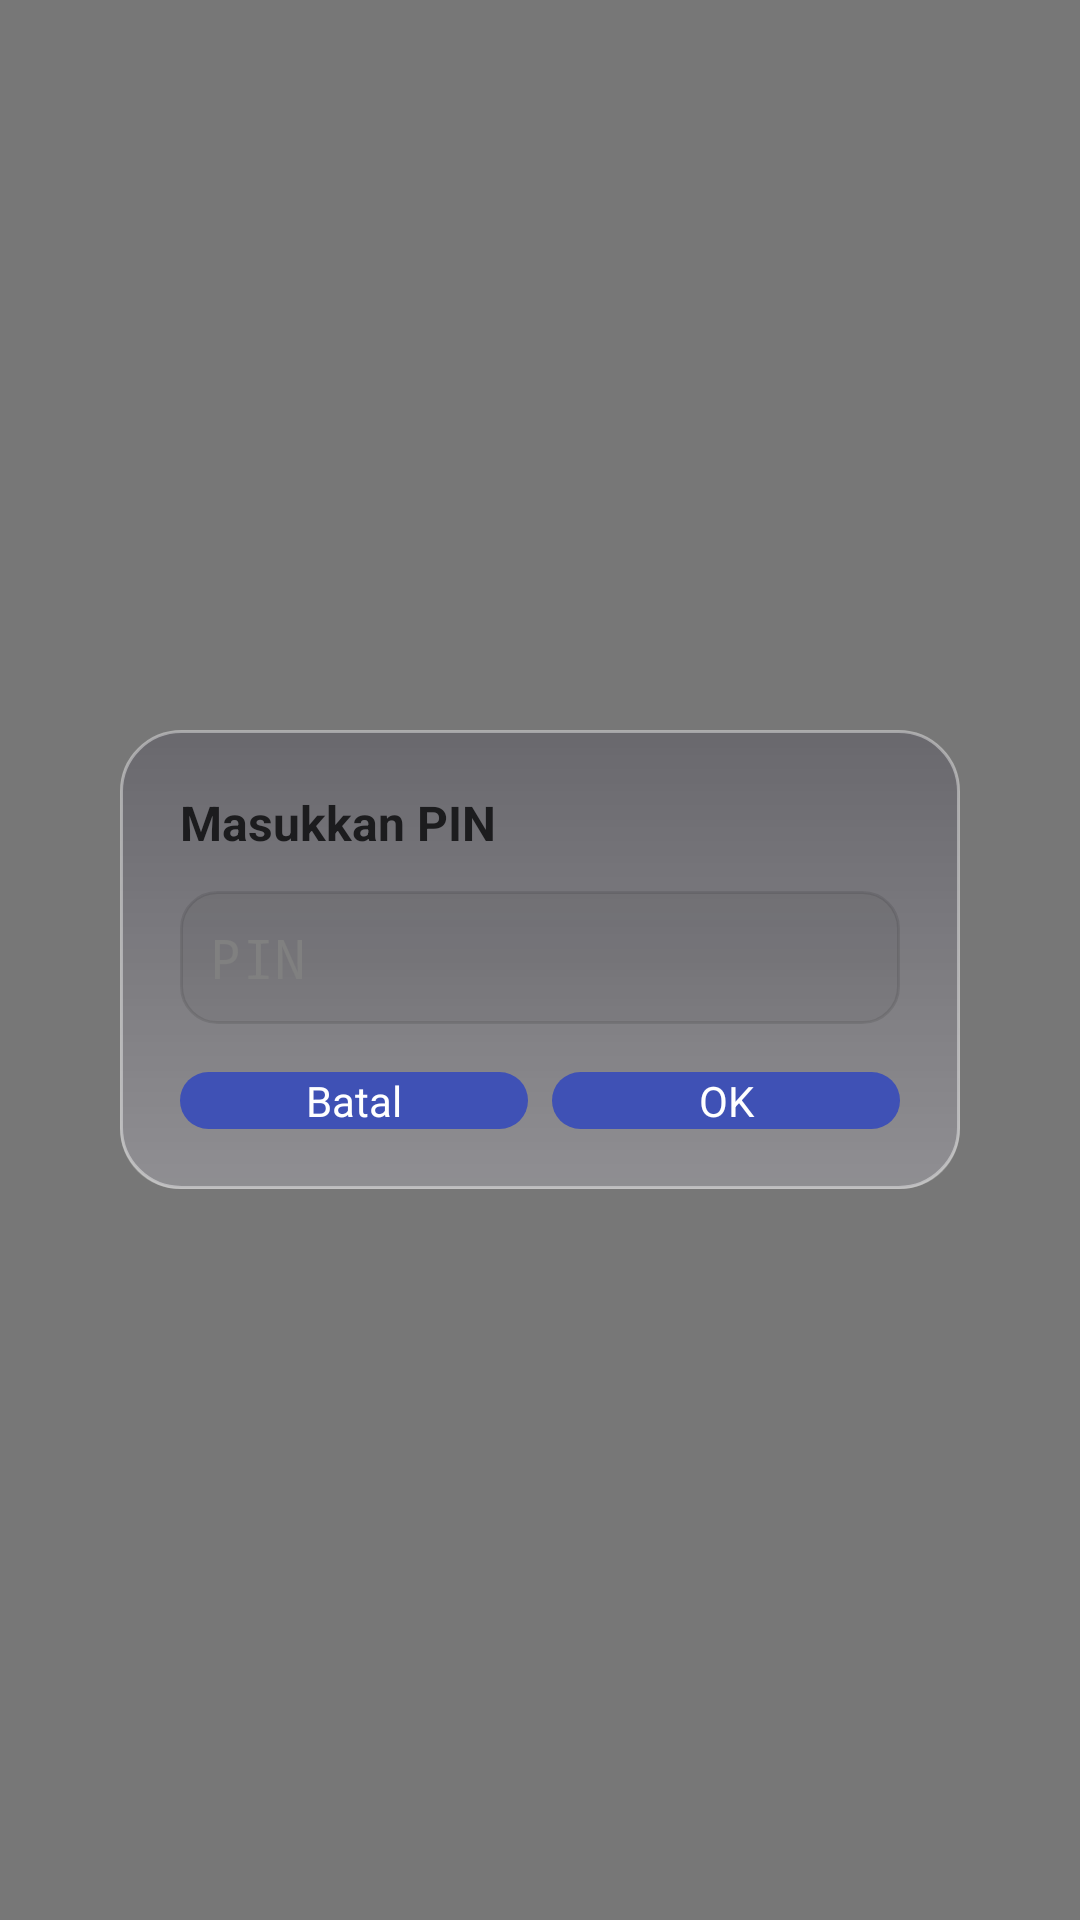

The Android layout XML behind this screen, and the referenced resources:
<!-- AndroidManifest.xml: activity theme android:Theme.Translucent.NoTitleBar -->
<!-- res/layout/activity_pin_dialog.xml -->
<?xml version="1.0" encoding="utf-8"?>
<LinearLayout xmlns:android="http://schemas.android.com/apk/res/android"
    android:layout_width="match_parent"
    android:layout_height="match_parent"
    android:background="#88000000"
    android:gravity="center"
    android:orientation="vertical">

    <LinearLayout
        android:layout_width="280dp"
        android:layout_height="wrap_content"
        android:background="@drawable/bg_glass_card"
        android:orientation="vertical"
        android:padding="20dp">

        <TextView
            android:layout_width="wrap_content"
            android:layout_height="wrap_content"
            android:text="Masukkan PIN"
            android:textColor="@color/text_dark"
            android:textSize="16sp"
            android:textStyle="bold" />

        <EditText
            android:id="@+id/etPin"
            android:layout_width="match_parent"
            android:layout_height="wrap_content"
            android:layout_marginTop="12dp"
            android:background="@drawable/bg_search_transparent"
            android:hint="PIN"
            android:inputType="numberPassword"
            android:padding="10dp"
            android:textColor="@color/text_dark" />

        <LinearLayout
            android:layout_width="match_parent"
            android:layout_height="wrap_content"
            android:layout_marginTop="16dp"
            android:orientation="horizontal">

            <Button
                android:id="@+id/btnCancel"
                android:layout_width="0dp"
                android:layout_height="wrap_content"
                android:layout_weight="1"
                android:background="@drawable/bg_button_primary"
                android:text="Batal"
                android:textAllCaps="false"
                android:textColor="#FFFFFF" />

            <Button
                android:id="@+id/btnOk"
                android:layout_width="0dp"
                android:layout_height="wrap_content"
                android:layout_marginStart="8dp"
                android:layout_weight="1"
                android:background="@drawable/bg_button_primary"
                android:text="OK"
                android:textAllCaps="false"
                android:textColor="#FFFFFF" />
        </LinearLayout>
    </LinearLayout>
</LinearLayout>
<!-- resources referenced by this layout -->
<resources>
  <color name="text_dark">#1C1C1E</color>
  <!-- drawable bg_button_primary (drawable) -->
  <?xml version="1.0" encoding="utf-8"?>
  <shape xmlns:android="http://schemas.android.com/apk/res/android">
      <solid android:color="#3F51B5" />
      <corners android:radius="14dp" />
  </shape>
  <!-- drawable bg_glass_card (drawable) -->
  <?xml version="1.0" encoding="utf-8"?>
  <layer-list xmlns:android="http://schemas.android.com/apk/res/android">
      <item>
          <shape android:shape="rectangle">
              <solid android:color="@color/glass_fill" />
              <corners android:radius="20dp" />
              <stroke android:width="1dp" android:color="#66FFFFFF" />
          </shape>
      </item>
      <item>
          <shape android:shape="rectangle">
              <corners android:radius="20dp" />
              <gradient
                  android:type="linear"
                  android:angle="90"
                  android:startColor="#40FFFFFF"
                  android:endColor="#00FFFFFF" />
          </shape>
      </item>
  </layer-list>
  <!-- drawable bg_search_transparent (drawable) -->
  <shape xmlns:android="http://schemas.android.com/apk/res/android"
      android:shape="rectangle">
      <solid android:color="#0D000000" />
      <stroke
          android:width="1dp"
          android:color="#1A000000" />
      <corners android:radius="12dp" />
  </shape>
  <color name="glass_fill">#261D1936</color>
</resources>
